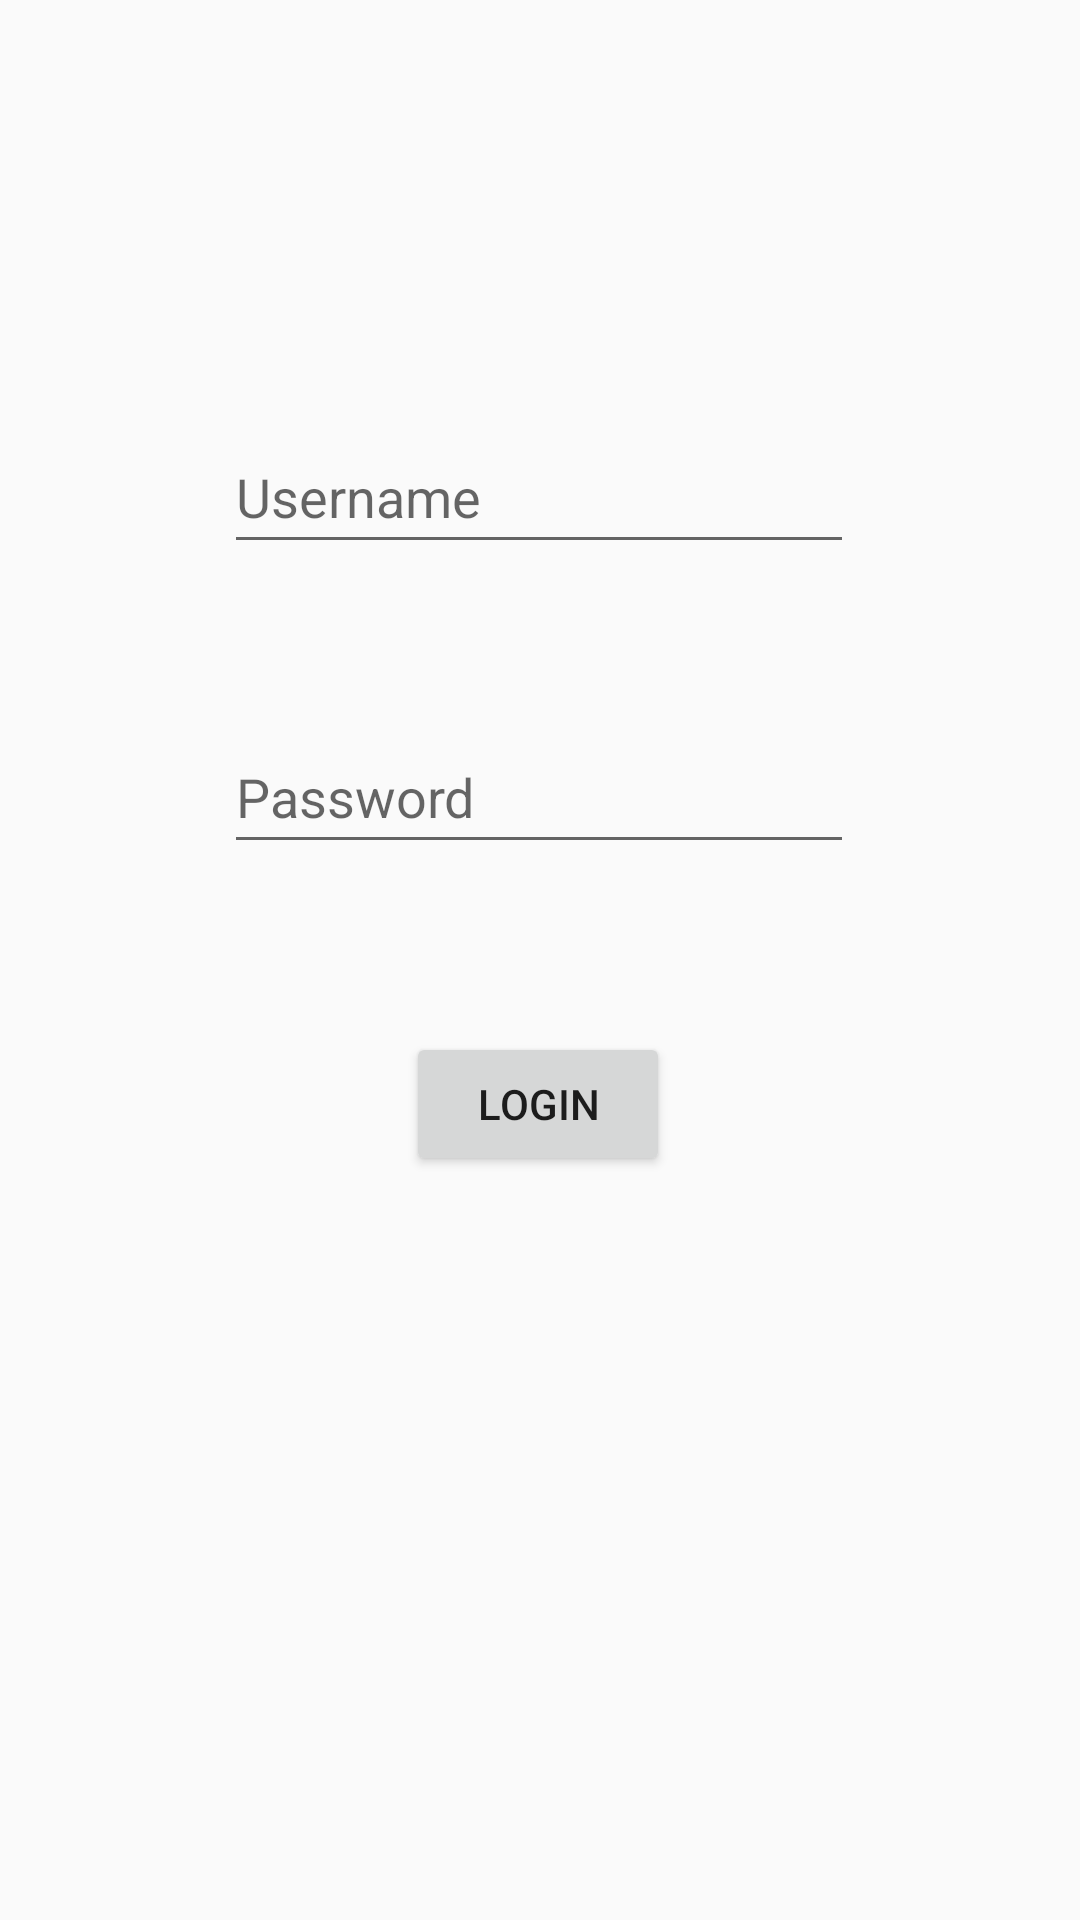

This screen was rendered from an Android layout file. Write that file and the resources it references.
<!-- AndroidManifest.xml: application theme Theme.B07_project -->
<!-- res/layout/activity_admin_login.xml -->
<?xml version="1.0" encoding="utf-8"?>
<androidx.constraintlayout.widget.ConstraintLayout xmlns:android="http://schemas.android.com/apk/res/android"
    xmlns:app="http://schemas.android.com/apk/res-auto"
    xmlns:tools="http://schemas.android.com/tools"
    android:layout_width="match_parent"
    android:layout_height="match_parent"
    tools:context=".AdminLoginActivity">

    <EditText
        android:id="@+id/admin_password_id"
        android:layout_width="wrap_content"
        android:layout_height="wrap_content"
        android:layout_marginBottom="352dp"
        android:ems="10"
        android:hint="Password"
        android:inputType="textPersonName"
        android:minHeight="48dp"
        app:layout_constraintBottom_toBottomOf="parent"
        app:layout_constraintEnd_toEndOf="parent"
        app:layout_constraintHorizontal_bias="0.497"
        app:layout_constraintStart_toStartOf="parent" />

    <EditText
        android:id="@+id/admin_name_id"
        android:layout_width="wrap_content"
        android:layout_height="wrap_content"
        android:ems="10"
        android:hint="Username"
        android:inputType="textPersonName"
        android:minHeight="48dp"
        app:layout_constraintBottom_toTopOf="@+id/admin_password_id"
        app:layout_constraintEnd_toEndOf="parent"
        app:layout_constraintHorizontal_bias="0.497"
        app:layout_constraintStart_toStartOf="parent"
        app:layout_constraintTop_toTopOf="parent"
        app:layout_constraintVertical_bias="0.73" />

    <Button
        android:id="@+id/admin_login_button_id"
        android:layout_width="wrap_content"
        android:layout_height="wrap_content"
        android:text="Login"
        app:layout_constraintBottom_toBottomOf="parent"
        app:layout_constraintEnd_toEndOf="parent"
        app:layout_constraintHorizontal_bias="0.498"
        app:layout_constraintStart_toStartOf="parent"
        app:layout_constraintTop_toBottomOf="@+id/admin_password_id"
        app:layout_constraintVertical_bias="0.184" />
</androidx.constraintlayout.widget.ConstraintLayout>
<!-- resources referenced by this layout -->
<resources>
  <style name="Theme.B07_project" parent="Theme.AppCompat.Light.NoActionBar">
          
          <item name="colorPrimary">@color/purple_500</item>
          <item name="colorPrimaryVariant">@color/purple_700</item>
          <item name="colorOnPrimary">@color/white</item>
          
          <item name="colorSecondary">@color/teal_200</item>
          <item name="colorSecondaryVariant">@color/teal_700</item>
          <item name="colorOnSecondary">@color/black</item>
          
          <item name="android:statusBarColor" tools:targetApi="l">?attr/colorPrimaryVariant</item>
          
      </style>
  <!-- not gathered from this repository: default colours our renderer supplied (Android Studio template values) -->
  <color name="purple_500">#FF6200EE</color>
  <color name="purple_700">#FF3700B3</color>
  <color name="teal_200">#FF03DAC5</color>
  <color name="teal_700">#FF018786</color>
  <color name="black">#FF000000</color>
  <color name="white">#FFFFFFFF</color>
</resources>
